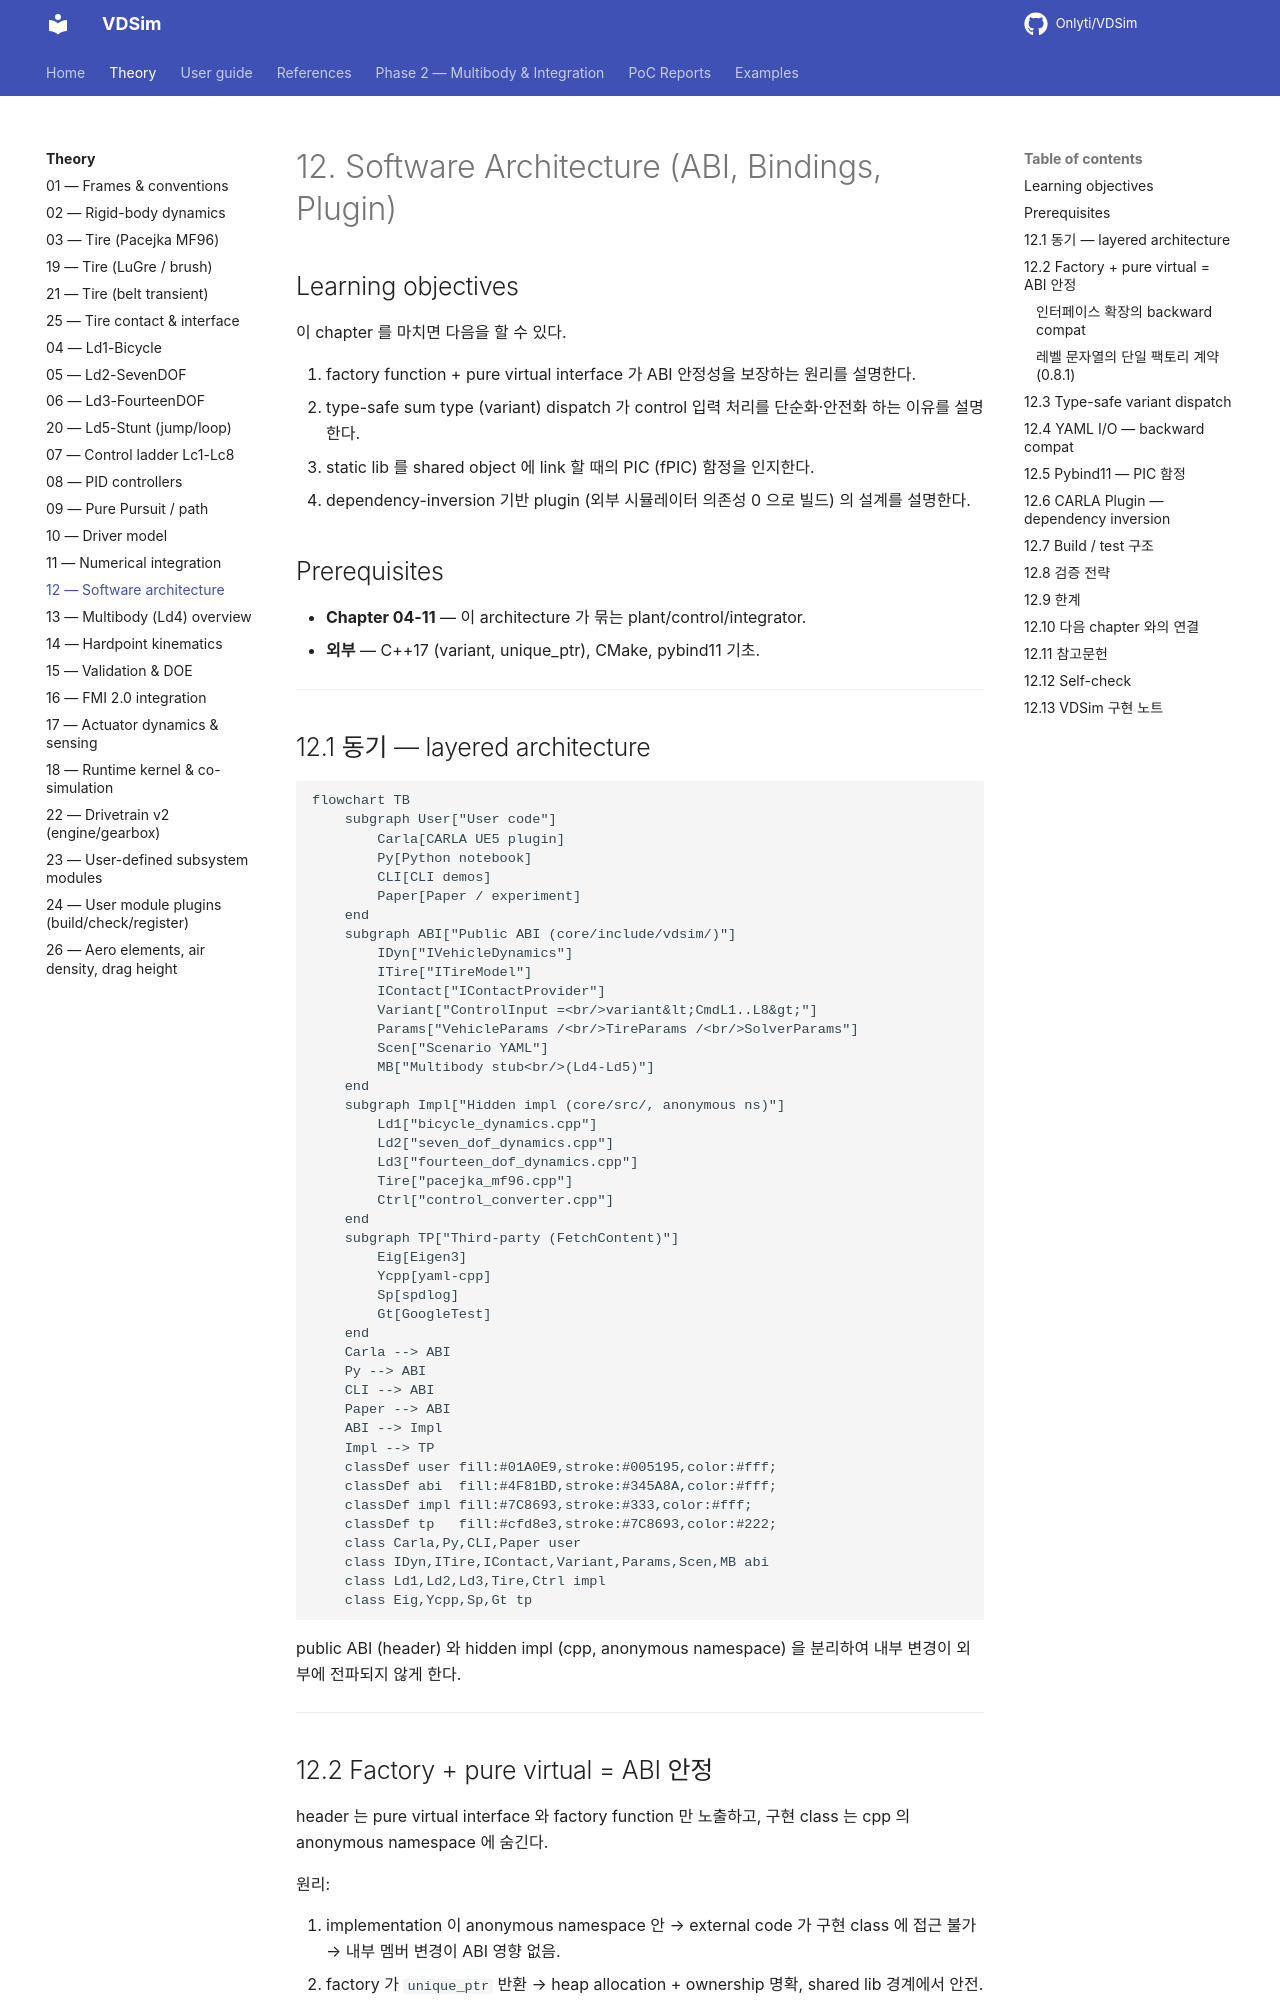

repository: Onlyti/VDSim · page: v0.8.2/theory/12_software_architecture/index.html · generator: mkdocs

# 12. Software Architecture (ABI, Bindings, Plugin)

## Learning objectives

이 chapter 를 마치면 다음을 할 수 있다.

1. factory function + pure virtual interface 가 ABI 안정성을 보장하는 원리를
   설명한다.
2. type-safe sum type (variant) dispatch 가 control 입력 처리를 단순화·안전화
   하는 이유를 설명한다.
3. static lib 를 shared object 에 link 할 때의 PIC (fPIC) 함정을 인지한다.
4. dependency-inversion 기반 plugin (외부 시뮬레이터 의존성 0 으로 빌드) 의
   설계를 설명한다.

## Prerequisites

- **Chapter 04-11** — 이 architecture 가 묶는 plant/control/integrator.
- **외부** — C++17 (variant, unique_ptr), CMake, pybind11 기초.

---

## 12.1 동기 — layered architecture

```mermaid
flowchart TB
    subgraph User["User code"]
        Carla[CARLA UE5 plugin]
        Py[Python notebook]
        CLI[CLI demos]
        Paper[Paper / experiment]
    end
    subgraph ABI["Public ABI (core/include/vdsim/)"]
        IDyn["IVehicleDynamics"]
        ITire["ITireModel"]
        IContact["IContactProvider"]
        Variant["ControlInput =<br/>variant&lt;CmdL1..L8&gt;"]
        Params["VehicleParams /<br/>TireParams /<br/>SolverParams"]
        Scen["Scenario YAML"]
        MB["Multibody stub<br/>(Ld4-Ld5)"]
    end
    subgraph Impl["Hidden impl (core/src/, anonymous ns)"]
        Ld1["bicycle_dynamics.cpp"]
        Ld2["seven_dof_dynamics.cpp"]
        Ld3["fourteen_dof_dynamics.cpp"]
        Tire["pacejka_mf96.cpp"]
        Ctrl["control_converter.cpp"]
    end
    subgraph TP["Third-party (FetchContent)"]
        Eig[Eigen3]
        Ycpp[yaml-cpp]
        Sp[spdlog]
        Gt[GoogleTest]
    end
    Carla --> ABI
    Py --> ABI
    CLI --> ABI
    Paper --> ABI
    ABI --> Impl
    Impl --> TP
    classDef user fill:#01A0E9,stroke:#005195,color:#fff;
    classDef abi  fill:#4F81BD,stroke:#345A8A,color:#fff;
    classDef impl fill:#7C8693,stroke:#333,color:#fff;
    classDef tp   fill:#cfd8e3,stroke:#7C8693,color:#222;
    class Carla,Py,CLI,Paper user
    class IDyn,ITire,IContact,Variant,Params,Scen,MB abi
    class Ld1,Ld2,Ld3,Tire,Ctrl impl
    class Eig,Ycpp,Sp,Gt tp
```

public ABI (header) 와 hidden impl (cpp, anonymous namespace) 을 분리하여 내부
변경이 외부에 전파되지 않게 한다.

---

## 12.2 Factory + pure virtual = ABI 안정

header 는 pure virtual interface 와 factory function 만 노출하고, 구현 class
는 cpp 의 anonymous namespace 에 숨긴다.

원리:

1. implementation 이 anonymous namespace 안 → external code 가 구현 class 에
   접근 불가 → 내부 멤버 변경이 ABI 영향 없음.
2. factory 가 `unique_ptr` 반환 → heap allocation + ownership 명확, shared lib
   경계에서 안전.
3. pure virtual + `final` → derived dispatch 가능 + 추가 inherit 차단 (vtable
   최적화 + 의도 명확).
